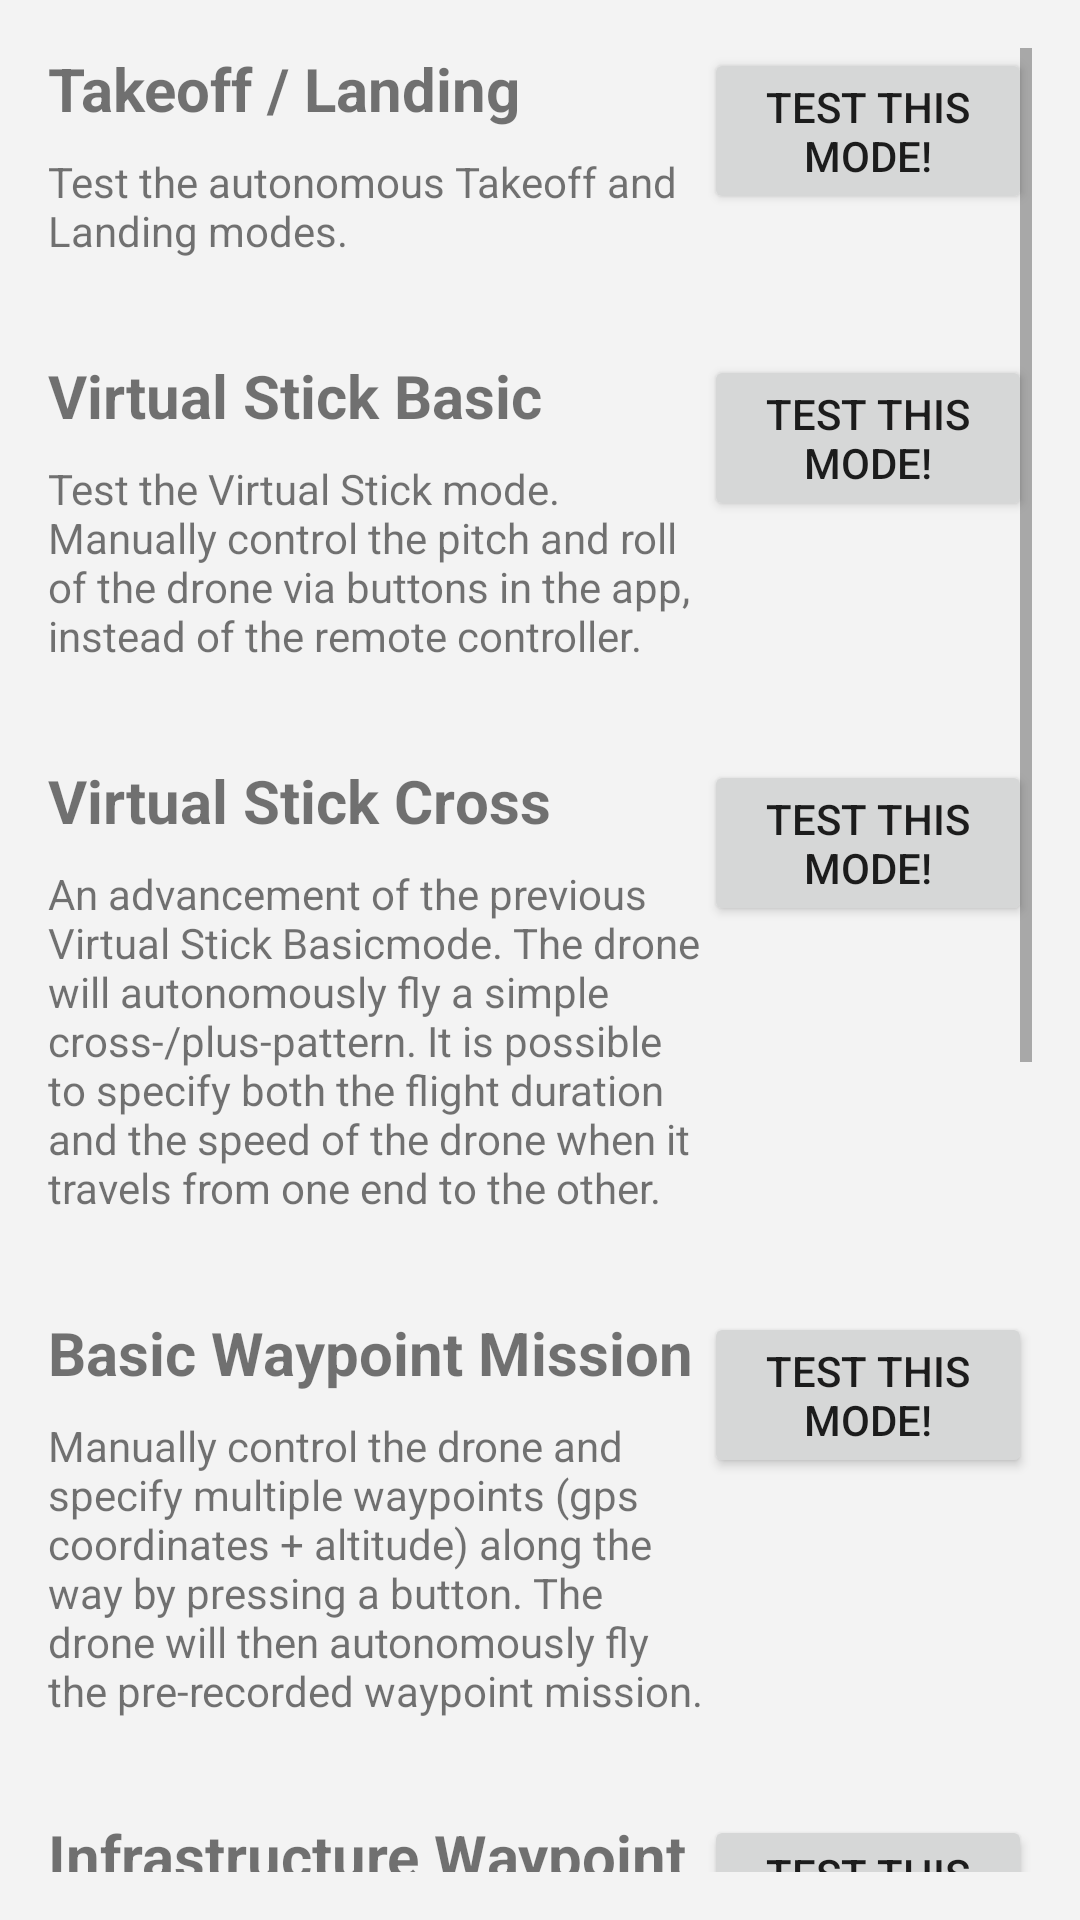

Reconstruct the res/layout file that produces this screen, plus the resources it refers to.
<!-- AndroidManifest.xml: application theme Theme.ADDSDJI -->
<!-- res/layout/activity_test_flight_modes.xml -->
<?xml version="1.0" encoding="utf-8"?>
<ScrollView xmlns:android="http://schemas.android.com/apk/res/android"
    xmlns:app="http://schemas.android.com/apk/res-auto"
    xmlns:tools="http://schemas.android.com/tools"
    android:layout_width="match_parent"
    android:layout_height="match_parent"
    android:padding="16dp">

    <LinearLayout
        android:layout_width="match_parent"
        android:layout_height="wrap_content"
        android:orientation="vertical">

        
        <LinearLayout
            android:layout_width="match_parent"
            android:layout_height="wrap_content"
            android:orientation="horizontal"
            android:layout_marginBottom="32dp"
            android:weightSum="3">

            <LinearLayout
                android:layout_width="0dp"
                android:layout_height="wrap_content"
                android:orientation="vertical"
                android:layout_weight="2">

                <TextView
                    android:id="@+id/txtView_label_takeOffLanding"
                    android:layout_width="wrap_content"
                    android:layout_height="wrap_content"
                    android:text="@string/takeoff_landing_title"
                    android:textSize="20sp"
                    android:textStyle="bold"
                    android:layout_marginBottom="8dp"/>

                <TextView
                    android:id="@+id/txtView_label_descr_TakeOffLanding"
                    android:layout_width="wrap_content"
                    android:layout_height="wrap_content"
                    android:text="@string/takeoff_landing_description" />
            </LinearLayout>

            <LinearLayout
                android:layout_width="0dp"
                android:layout_height="wrap_content"
                android:layout_weight="1">

                <Button
                    android:id="@+id/btn_showTakeOffLandingDemoActivity"
                    android:layout_width="wrap_content"
                    android:layout_height="wrap_content"
                    android:text="@string/test_this_mode_button_text" />
            </LinearLayout>
        </LinearLayout> 

        
        <LinearLayout
            android:layout_width="match_parent"
            android:layout_height="wrap_content"
            android:orientation="horizontal"
            android:layout_marginBottom="32dp"
            android:weightSum="3">

            <LinearLayout
                android:layout_width="0dp"
                android:layout_height="wrap_content"
                android:orientation="vertical"
                android:layout_weight="2">

                <TextView
                    android:id="@+id/txtView_label_virtualStickBasic"
                    android:layout_width="wrap_content"
                    android:layout_height="wrap_content"
                    android:text="@string/virtual_stick_basic_title"
                    android:textSize="20sp"
                    android:textStyle="bold"
                    android:layout_marginBottom="8dp"/>

                <TextView
                    android:id="@+id/txtView_label_descr_virtualStickBasic"
                    android:layout_width="wrap_content"
                    android:layout_height="wrap_content"
                    android:text="@string/virtual_stick_basic_description" />
            </LinearLayout>

            <LinearLayout
                android:layout_width="0dp"
                android:layout_height="wrap_content"
                android:layout_weight="1">

                <Button
                    android:id="@+id/btn_showVirtualStickBasicDemoActivity"
                    android:layout_width="wrap_content"
                    android:layout_height="wrap_content"
                    android:text="@string/test_this_mode_button_text" />
            </LinearLayout>
        </LinearLayout> 

        
        <LinearLayout
            android:layout_width="match_parent"
            android:layout_height="wrap_content"
            android:orientation="horizontal"
            android:layout_marginBottom="32dp"
            android:weightSum="3">

            <LinearLayout
                android:layout_width="0dp"
                android:layout_height="wrap_content"
                android:orientation="vertical"
                android:layout_weight="2">

                <TextView
                    android:id="@+id/txtView_label_virtualStickCross"
                    android:layout_width="wrap_content"
                    android:layout_height="wrap_content"
                    android:text="@string/virtual_stick_cross_title"
                    android:textSize="20sp"
                    android:textStyle="bold"
                    android:layout_marginBottom="8dp"/>

                <TextView
                    android:id="@+id/txtView_label_descr_virtualStickCross"
                    android:layout_width="wrap_content"
                    android:layout_height="wrap_content"
                    android:text="@string/virtual_stick_cross_description" />
            </LinearLayout>

            <LinearLayout
                android:layout_width="0dp"
                android:layout_height="wrap_content"
                android:layout_weight="1">

                <Button
                    android:id="@+id/btn_showVirtualStickCrossDemoActivity"
                    android:layout_width="wrap_content"
                    android:layout_height="wrap_content"
                    android:text="@string/test_this_mode_button_text" />
            </LinearLayout>
        </LinearLayout> 

        
        <LinearLayout
            android:layout_width="match_parent"
            android:layout_height="wrap_content"
            android:orientation="horizontal"
            android:layout_marginBottom="32dp"
            android:weightSum="3">

            <LinearLayout
                android:layout_width="0dp"
                android:layout_height="wrap_content"
                android:orientation="vertical"
                android:layout_weight="2">

                <TextView
                    android:id="@+id/txtView_label_basicWaypointMission"
                    android:layout_width="wrap_content"
                    android:layout_height="wrap_content"
                    android:text="@string/basic_waypoint_mission_title"
                    android:textSize="20sp"
                    android:textStyle="bold"
                    android:layout_marginBottom="8dp"/>

                <TextView
                    android:id="@+id/txtView_label_descr_basicWaypointMission"
                    android:layout_width="wrap_content"
                    android:layout_height="wrap_content"
                    android:text="@string/basic_waypoint_mission_description" />
            </LinearLayout>

            <LinearLayout
                android:layout_width="0dp"
                android:layout_height="wrap_content"
                android:layout_weight="1">

                <Button
                    android:id="@+id/btn_showBasicWaypointMissionDemoActivity"
                    android:layout_width="wrap_content"
                    android:layout_height="wrap_content"
                    android:text="@string/test_this_mode_button_text" />
            </LinearLayout>
        </LinearLayout> 

        
        <LinearLayout
            android:layout_width="match_parent"
            android:layout_height="wrap_content"
            android:orientation="horizontal"
            android:layout_marginBottom="32dp"
            android:weightSum="3">

            <LinearLayout
                android:layout_width="0dp"
                android:layout_height="wrap_content"
                android:orientation="vertical"
                android:layout_weight="2">

                <TextView
                    android:id="@+id/txtView_label_infrastructureWaypointMission"
                    android:layout_width="wrap_content"
                    android:layout_height="wrap_content"
                    android:text="@string/infrastructure_waypoint_mission_title"
                    android:textSize="20sp"
                    android:textStyle="bold"
                    android:layout_marginBottom="8dp"/>

                <TextView
                    android:id="@+id/txtView_label_descr_infrastructureWaypointMission"
                    android:layout_width="wrap_content"
                    android:layout_height="wrap_content"
                    android:text="@string/infrastructure_waypoint_mission_description" />
            </LinearLayout>

            <LinearLayout
                android:layout_width="0dp"
                android:layout_height="wrap_content"
                android:layout_weight="1">

                <Button
                    android:id="@+id/btn_showInfrastructureWaypointMissionDemoActivity"
                    android:layout_width="wrap_content"
                    android:layout_height="wrap_content"
                    android:text="@string/test_this_mode_button_text" />
            </LinearLayout>
        </LinearLayout> 

        
        <LinearLayout
            android:layout_width="match_parent"
            android:layout_height="wrap_content"
            android:orientation="horizontal"
            android:layout_marginBottom="32dp"
            android:weightSum="3">

            <LinearLayout
                android:layout_width="0dp"
                android:layout_height="wrap_content"
                android:orientation="vertical"
                android:layout_weight="2">

                <TextView
                    android:id="@+id/txtView_label_advancedMission"
                    android:layout_width="wrap_content"
                    android:layout_height="wrap_content"
                    android:text="@string/advanced_mission_title"
                    android:textSize="20sp"
                    android:textStyle="bold"
                    android:layout_marginBottom="8dp"/>

                <TextView
                    android:id="@+id/txtView_label_descr_advancedWaypointMission"
                    android:layout_width="wrap_content"
                    android:layout_height="wrap_content"
                    android:text="@string/advanced_mission_description" />
            </LinearLayout>

            <LinearLayout
                android:layout_width="0dp"
                android:layout_height="wrap_content"
                android:layout_weight="1">

                <Button
                    android:id="@+id/btn_showAdvancedMissionDemoActivity"
                    android:layout_width="wrap_content"
                    android:layout_height="wrap_content"
                    android:text="@string/test_this_mode_button_text" />
            </LinearLayout>
        </LinearLayout> 

    </LinearLayout>

</ScrollView>
<!-- resources referenced by this layout -->
<resources>
  <string name="advanced_mission_description">Simplification of the previous "Infrastructure Waypoint Mission" mode by utilizing the request_flightpath api-endpoint of Flight Control. After selecting the destination intersection, the app will request the infrastructure information, a flightpath and clearance. The mission will then be uploaded onto the drone to follow.</string>
  <string name="advanced_mission_title">Advanced Waypoint Mission</string>
  <string name="basic_waypoint_mission_description">Manually control the drone and specify multiple waypoints (gps coordinates + altitude) along the way by pressing a button. The drone will then autonomously fly the pre-recorded waypoint mission.</string>
  <string name="basic_waypoint_mission_title">Basic Waypoint Mission</string>
  <string name="infrastructure_waypoint_mission_description">Specify a start-intersection and a list of corridors the drone should follow. The app will request the information of the infrastructure from Flight Control and request clearance for the specified intersections and corridors. The gps-coordinates and altitude will be extracted from the intersections along the flightpath and uploaded to the drone as a waypoint mission.</string>
  <string name="infrastructure_waypoint_mission_title">Infrastructure Waypoint Mission</string>
  <string name="takeoff_landing_description">Test the autonomous Takeoff and Landing modes.</string>
  <string name="takeoff_landing_title">Takeoff / Landing</string>
  <string name="test_this_mode_button_text">Test this mode!</string>
  <string name="virtual_stick_basic_description">Test the Virtual Stick mode. Manually control the pitch and roll of the drone via buttons in the app, instead of the remote controller.</string>
  <string name="virtual_stick_basic_title">Virtual Stick Basic</string>
  <string name="virtual_stick_cross_description">An advancement of the previous "Virtual Stick Basic" mode. The drone will autonomously fly a simple cross-/plus-pattern. It is possible to specify both the flight duration and the speed of the drone when it travels from one end to the other.</string>
  <string name="virtual_stick_cross_title">Virtual Stick "Cross"</string>
  <style name="Theme.ADDSDJI" parent="Theme.MaterialComponents.DayNight.NoActionBar">
          
          <item name="android:colorBackground">@color/primaryColor</item>
  
          <item name="colorPrimary">@color/primaryDarkColor</item>
          <item name="colorPrimaryVariant">@color/primaryDarkColor</item>
          <item name="colorOnPrimary">@color/primaryTextColor</item>
          
          <item name="colorSecondary">@color/secondaryColor</item>
          <item name="colorSecondaryVariant">@color/secondaryDarkColor</item>
          <item name="colorOnSecondary">@color/secondaryTextColor</item>
          
          <item name="android:statusBarColor">?attr/colorPrimaryVariant</item>
          
      </style>
  <color name="primaryColor">#f3f3f3</color>
  <color name="primaryDarkColor">#b0bec5</color>
  <color name="primaryTextColor">#263238</color>
  <color name="secondaryColor">#00796b</color>
  <color name="secondaryDarkColor">#004c40</color>
  <color name="secondaryTextColor">#eceff1</color>
</resources>
